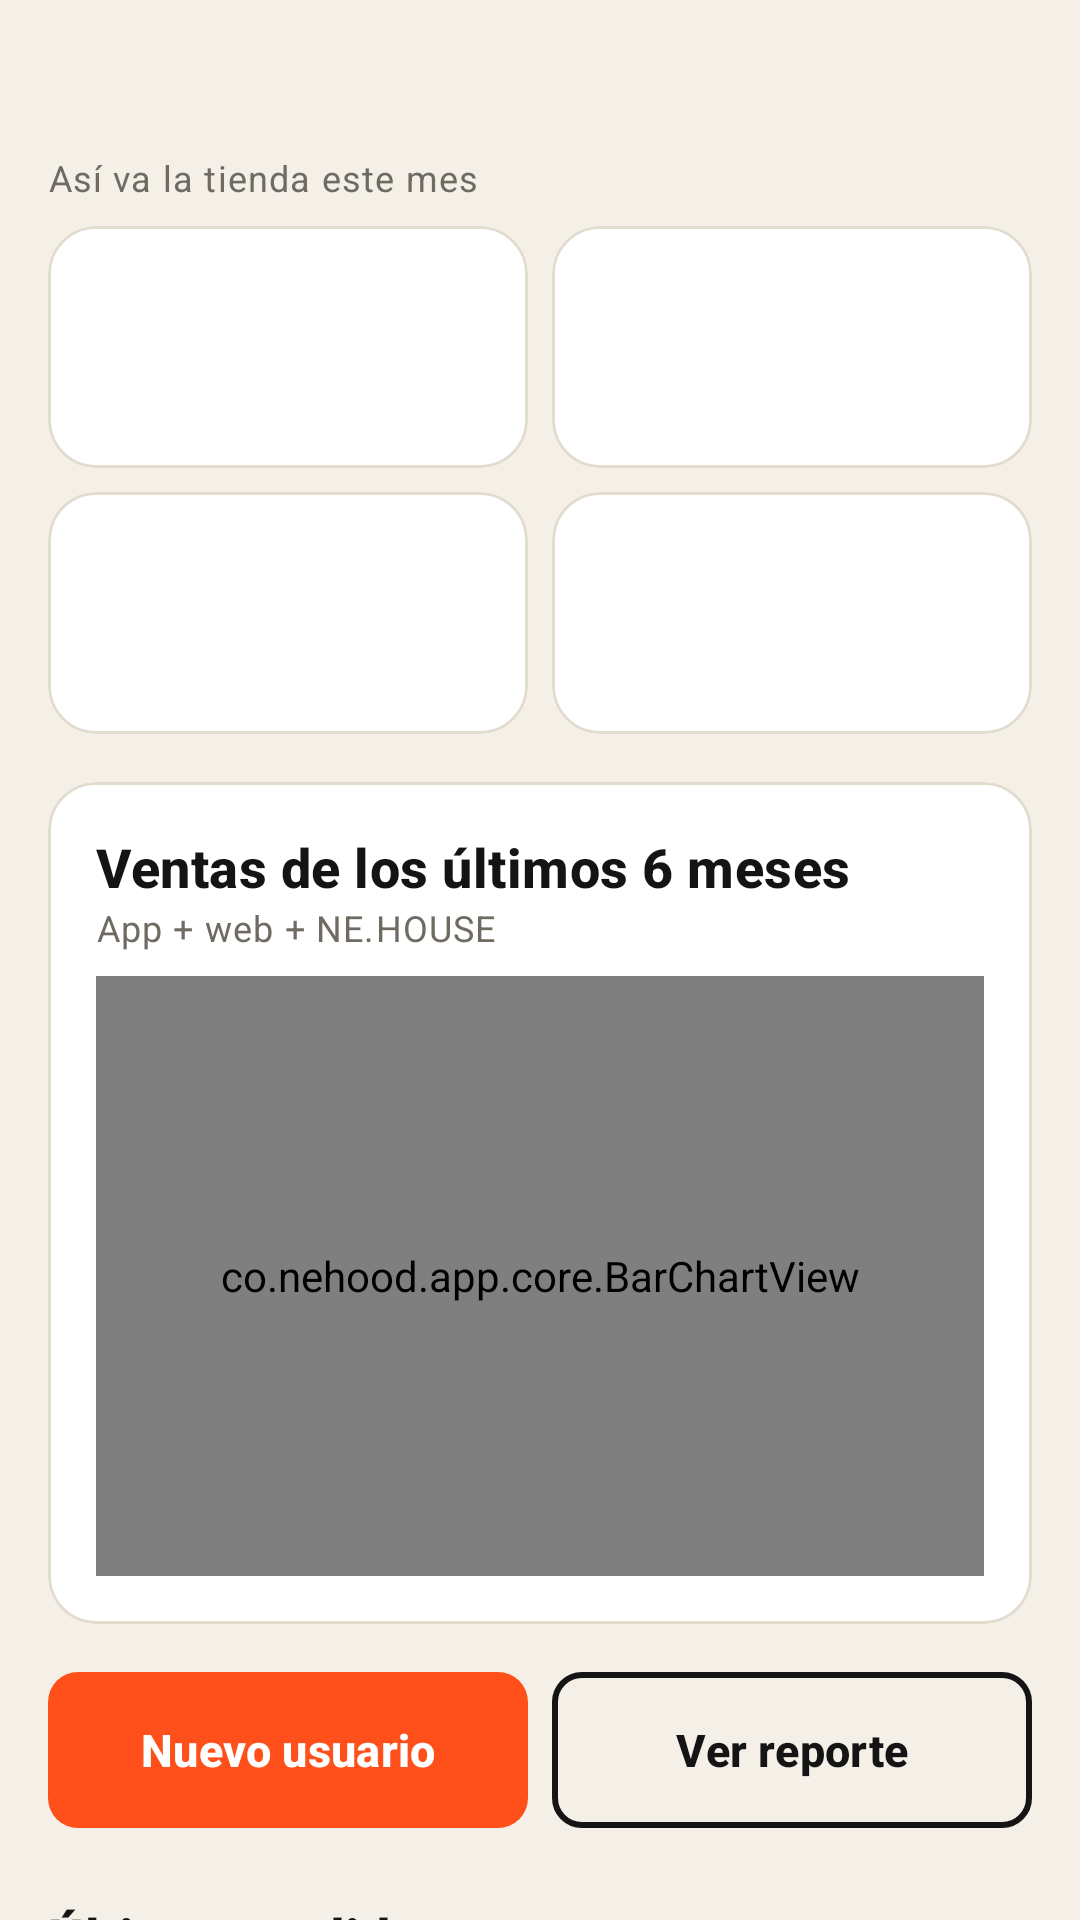

Android layout source for this screen:
<!-- AndroidManifest.xml: application theme Theme.NeHood -->
<!-- res/layout/fragment_admin_dashboard.xml -->
<?xml version="1.0" encoding="utf-8"?>
<androidx.core.widget.NestedScrollView xmlns:android="http://schemas.android.com/apk/res/android"
    xmlns:app="http://schemas.android.com/apk/res-auto"
    android:layout_width="match_parent"
    android:layout_height="match_parent">

    <LinearLayout
        android:layout_width="match_parent"
        android:layout_height="wrap_content"
        android:orientation="vertical"
        android:padding="@dimen/space_m">

        <TextView
            android:id="@+id/tv_greeting"
            android:layout_width="wrap_content"
            android:layout_height="wrap_content"
            android:textAppearance="@style/TextAppearance.NeHood.Headline" />

        <TextView
            android:layout_width="wrap_content"
            android:layout_height="wrap_content"
            android:text="@string/admin_subtitle"
            android:textAppearance="@style/TextAppearance.NeHood.Caption" />

        <LinearLayout
            android:layout_width="match_parent"
            android:layout_height="wrap_content"
            android:layout_marginTop="@dimen/space_s"
            android:orientation="horizontal">

            <include
                android:id="@+id/kpi_sales"
                layout="@layout/view_kpi"
                android:layout_width="0dp"
                android:layout_height="wrap_content"
                android:layout_marginEnd="@dimen/space_s"
                android:layout_weight="1" />

            <include
                android:id="@+id/kpi_orders"
                layout="@layout/view_kpi"
                android:layout_width="0dp"
                android:layout_height="wrap_content"
                android:layout_weight="1" />
        </LinearLayout>

        <LinearLayout
            android:layout_width="match_parent"
            android:layout_height="wrap_content"
            android:layout_marginTop="@dimen/space_s"
            android:orientation="horizontal">

            <include
                android:id="@+id/kpi_users"
                layout="@layout/view_kpi"
                android:layout_width="0dp"
                android:layout_height="wrap_content"
                android:layout_marginEnd="@dimen/space_s"
                android:layout_weight="1" />

            <include
                android:id="@+id/kpi_lockers"
                layout="@layout/view_kpi"
                android:layout_width="0dp"
                android:layout_height="wrap_content"
                android:layout_weight="1" />
        </LinearLayout>

        <com.google.android.material.card.MaterialCardView
            android:layout_width="match_parent"
            android:layout_height="wrap_content"
            android:layout_marginTop="@dimen/space_m">

            <LinearLayout
                android:layout_width="match_parent"
                android:layout_height="wrap_content"
                android:orientation="vertical"
                android:padding="@dimen/space_m">

                <TextView
                    android:layout_width="wrap_content"
                    android:layout_height="wrap_content"
                    android:text="@string/admin_chart_title"
                    android:textAppearance="@style/TextAppearance.NeHood.Title" />

                <TextView
                    android:layout_width="wrap_content"
                    android:layout_height="wrap_content"
                    android:text="@string/admin_chart_sub"
                    android:textAppearance="@style/TextAppearance.NeHood.Caption" />

                <co.nehood.app.core.BarChartView
                    android:id="@+id/chart"
                    android:layout_width="match_parent"
                    android:layout_height="@dimen/chart_height"
                    android:layout_marginTop="@dimen/space_s"
                    app:barColor="?attr/colorPrimary"
                    app:barCornerRadius="6dp"
                    app:labelColor="@color/nh_gray"
                    app:labelTextSize="12sp" />
            </LinearLayout>
        </com.google.android.material.card.MaterialCardView>

        <LinearLayout
            android:layout_width="match_parent"
            android:layout_height="wrap_content"
            android:layout_marginTop="@dimen/space_m"
            android:orientation="horizontal">

            <com.google.android.material.button.MaterialButton
                android:id="@+id/btn_new_user"
                android:layout_width="0dp"
                android:layout_height="wrap_content"
                android:layout_marginEnd="@dimen/space_s"
                android:layout_weight="1"
                android:text="@string/admin_new_user"
                app:icon="@drawable/ic_add" />

            <com.google.android.material.button.MaterialButton
                android:id="@+id/btn_report"
                style="@style/Widget.NeHood.Button.Outlined"
                android:layout_width="0dp"
                android:layout_height="wrap_content"
                android:layout_weight="1"
                android:text="@string/admin_see_report"
                app:icon="@drawable/ic_chart" />
        </LinearLayout>

        <TextView
            style="@style/Widget.NeHood.SectionTitle"
            android:layout_width="wrap_content"
            android:layout_height="wrap_content"
            android:text="@string/admin_recent_orders" />

        <androidx.recyclerview.widget.RecyclerView
            android:id="@+id/rv_recent"
            android:layout_width="match_parent"
            android:layout_height="wrap_content"
            android:layout_marginStart="-16dp"
            android:layout_marginEnd="-16dp"
            android:nestedScrollingEnabled="false" />
    </LinearLayout>
</androidx.core.widget.NestedScrollView>
<!-- res/layout/view_kpi.xml (included above) -->
<?xml version="1.0" encoding="utf-8"?>
<com.google.android.material.card.MaterialCardView xmlns:android="http://schemas.android.com/apk/res/android"
    android:layout_width="match_parent"
    android:layout_height="wrap_content">

    <LinearLayout
        android:layout_width="match_parent"
        android:layout_height="wrap_content"
        android:orientation="vertical"
        android:padding="@dimen/space_m">

        <TextView
            android:id="@+id/tv_kpi_label"
            android:layout_width="wrap_content"
            android:layout_height="wrap_content"
            android:textAppearance="@style/TextAppearance.NeHood.Caption" />

        <TextView
            android:id="@+id/tv_kpi_value"
            android:layout_width="wrap_content"
            android:layout_height="wrap_content"
            android:maxLines="1"
            android:textAppearance="@style/TextAppearance.NeHood.Headline"
            android:textSize="24sp" />

        <TextView
            android:id="@+id/tv_kpi_note"
            android:layout_width="wrap_content"
            android:layout_height="wrap_content"
            android:textAppearance="@style/TextAppearance.NeHood.Caption"
            android:textColor="?attr/colorPrimary"
            android:visibility="gone" />
    </LinearLayout>
</com.google.android.material.card.MaterialCardView>
<!-- resources referenced by this layout -->
<resources>
  <color name="nh_gray">#6F6B63</color>
  <dimen name="chart_height">200dp</dimen>
  <dimen name="space_m">16dp</dimen>
  <dimen name="space_s">8dp</dimen>
  <string name="admin_chart_sub">App + web + NE.HOUSE</string>
  <string name="admin_chart_title">Ventas de los últimos 6 meses</string>
  <string name="admin_new_user">Nuevo usuario</string>
  <string name="admin_recent_orders">Últimos pedidos</string>
  <string name="admin_see_report">Ver reporte</string>
  <string name="admin_subtitle">Así va la tienda este mes</string>
  <style name="TextAppearance.NeHood.Caption" parent="TextAppearance.Material3.BodySmall">
          <item name="android:textSize">@dimen/text_caption</item>
          <item name="android:textColor">@color/nh_gray</item>
      </style>
  <style name="TextAppearance.NeHood.Headline" parent="TextAppearance.NeHood.Display">
          <item name="android:textSize">@dimen/text_headline</item>
      </style>
  <style name="TextAppearance.NeHood.Title" parent="TextAppearance.Material3.TitleMedium">
          <item name="android:textSize">@dimen/text_title</item>
          <item name="android:textStyle">bold</item>
          <item name="android:textColor">@color/nh_ink</item>
      </style>
  <dimen name="text_caption">12sp</dimen>
  <dimen name="text_headline">26sp</dimen>
  <dimen name="text_title">18sp</dimen>
  <color name="nh_ink">#141414</color>
  <dimen name="button_height">52dp</dimen>
  <dimen name="radius_s">10dp</dimen>
  <dimen name="space_l">24dp</dimen>
  <color name="nh_orange">#FF4F1A</color>
  <color name="nh_white">#FFFFFF</color>
  <color name="nh_orange_light">#FFE9E3</color>
  <color name="nh_cream_dark">#E9E2D4</color>
  <color name="nh_cream">#F4F0E8</color>
  <color name="nh_line">#E2DCCF</color>
  <color name="nh_red">#C8372D</color>
  <style name="Widget.NeHood.Card" parent="Widget.Material3.CardView.Outlined">
          <item name="cardBackgroundColor">@color/nh_white</item>
          <item name="cardCornerRadius">@dimen/radius_m</item>
          <item name="cardElevation">0dp</item>
          <item name="strokeColor">@color/nh_line</item>
          <item name="strokeWidth">@dimen/card_stroke</item>
      </style>
  <style name="Widget.NeHood.Toolbar" parent="Widget.Material3.Toolbar">
          <item name="android:background">@color/nh_ink</item>
          <item name="titleTextColor">@color/nh_white</item>
          <item name="titleTextAppearance">@style/TextAppearance.NeHood.ToolbarTitle</item>
          <item name="navigationIconTint">@color/nh_white</item>
      </style>
  <style name="ThemeOverlay.NeHood.Dialog" parent="ThemeOverlay.Material3.MaterialAlertDialog">
          <item name="shapeAppearanceOverlay">@style/ShapeAppearance.NeHood.Dialog</item>
          <item name="android:background">@color/nh_white</item>
      </style>
  <dimen name="text_display">40sp</dimen>
  <dimen name="radius_m">16dp</dimen>
  <dimen name="card_stroke">1dp</dimen>
  <style name="Widget.NeHood.BottomNav.Indicator" parent="Widget.Material3.BottomNavigationView.ActiveIndicator">
          <item name="android:color">?attr/colorPrimaryContainer</item>
      </style>
  <style name="TextAppearance.NeHood.ToolbarTitle" parent="TextAppearance.Material3.TitleLarge">
          <item name="android:fontFamily">@font/anton</item>
          <item name="fontFamily">@font/anton</item>
          <item name="android:textSize">22sp</item>
          <item name="android:letterSpacing">0.03</item>
      </style>
  <style name="ShapeAppearance.NeHood.Dialog" parent="">
          <item name="cornerFamily">rounded</item>
          <item name="cornerSize">@dimen/radius_l</item>
      </style>
  <dimen name="radius_l">22dp</dimen>
</resources>
